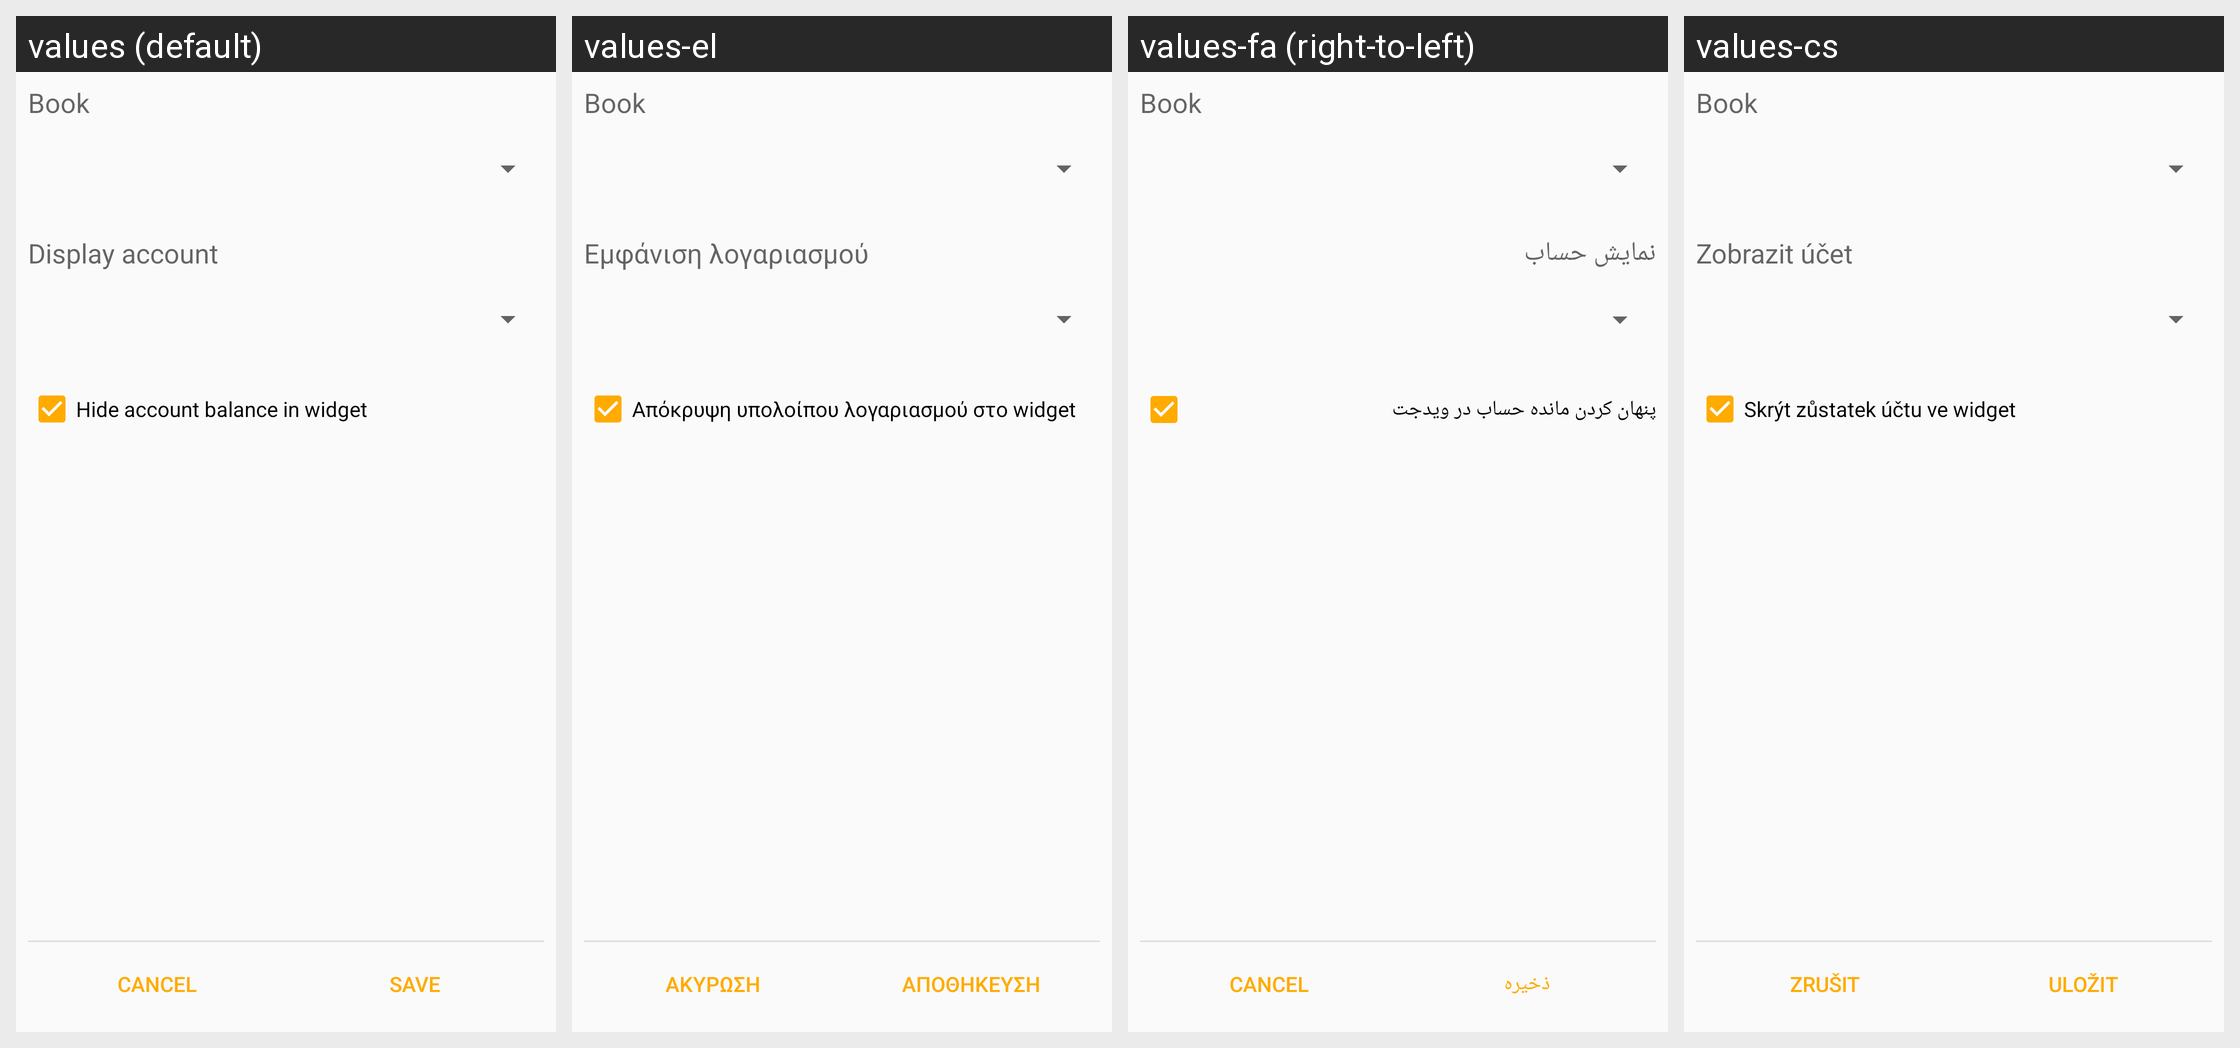

This grid shows one Android layout under several languages. Give, for every string resource on the screen, its name, the default text and each shown locale's text.
Android screen res/layout/widget_configuration.xml rendered under 4 locales, left to right: values (default), values-el, values-fa (right-to-left), values-cs. Device: Nexus 5 (rendered at 1080×1920; each locale shown at half size, 540×960, under a caption strip naming it); theme Theme.GnuCash.WidgetConfiguration.
Other locales in the repository, not shown: values-af, values-af-rZA, values-ar, values-ar-rSA, values-as, values-az, values-bg, values-ca, values-ca-rES, values-cs-rCZ, values-da, values-de, values-el-rGR, values-en-rAU, values-en-rGB, values-en-rUS, values-en-rZA, values-es, values-es-rMX, values-es-rNI, values-et, values-eu, values-fa-rIR, values-fi, values-fi-rFI, values-fr, values-gu, values-hi, values-hr, values-hu, values-hu-rHU, values-in, values-in-rID, values-it, values-it-rIT, values-iw, values-iw-rIL, values-ja, values-ja-rJP, values-kn, values-ko, values-ko-rKR, values-ks, values-lt, values-lv, values-lv-rLV, values-mk, values-mr, values-nb, values-ne, values-nl, values-nl-rNL, values-no, values-no-rNO, values-pl, values-pl-rPL, values-pt, values-pt-rBR, values-pt-rPT, values-ro, values-ro-rRO, values-ru, values-rw, values-sk, values-sr, values-sr-rSP, values-sv, values-sv-rSE, values-ta, values-te, values-tr, values-tr-rTR, values-uk, values-uk-rUA, values-ur, values-vi, values-vi-rVN, values-zh-rCN, values-zh-rTW.
Strings drawn on this screen, with the default value and each locale's value (text and hints the layout hard-codes, and strings that could not be matched under every locale, appear in the picture but are not listed):

book
  values: Book
  values-el: Book  [not translated; the default value is used]
  values-fa: Book  [not translated; the default value is used]
  values-cs: Book  [not translated; the default value is used]

label_display_account
  values: Display account
  values-el: Εμφάνιση λογαριασμού
  values-fa: نمایش حساب
  values-cs: Zobrazit účet

label_hide_account_balance
  values: Hide account balance in widget
  values-el: Απόκρυψη υπολοίπου λογαριασμού στο widget
  values-fa: پنهان کردن مانده حساب در ویدجت
  values-cs: Skrýt zůstatek účtu ve widget

btn_save
  values: Save
  values-el: Αποθήκευση
  values-fa: ذخیره
  values-cs: Uložit
